Run: headless pygame with SDL's dummy video driver; simulated clock (each Clock.tick advances the game by its frame time, no real sleeping); random seed 0; keys injected as events and as key.get_pressed() state; no mouse input.
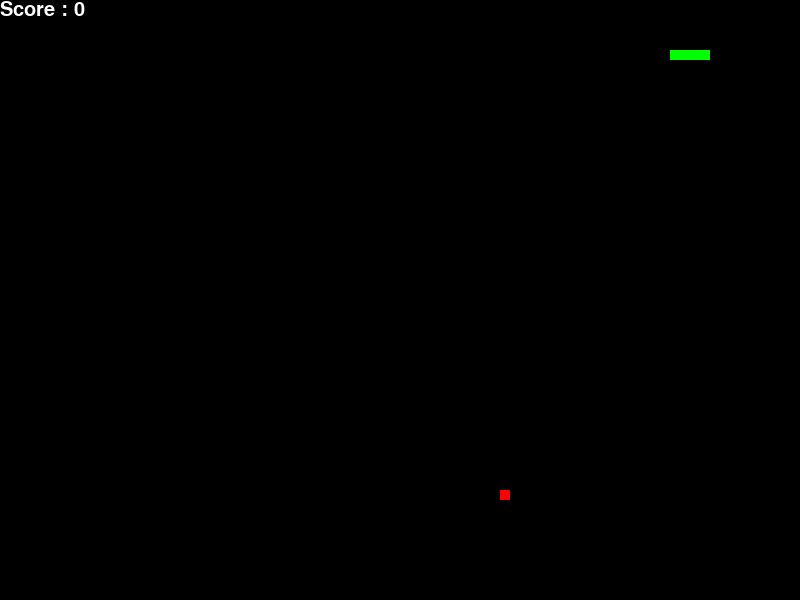
Frame 1 of 2 · flips 1–60 · no input
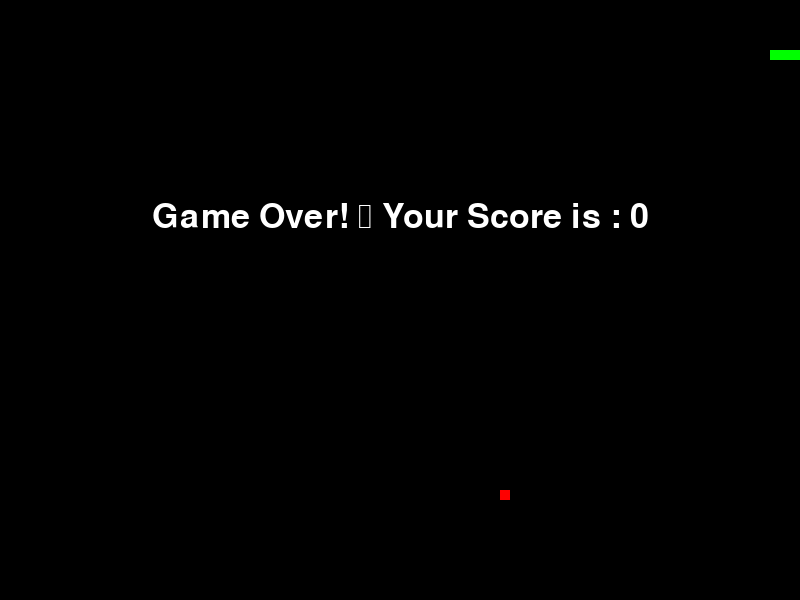
Frame 2 of 2 · flips 61–180 · tapped SPACE, RETURN · held RIGHT (→), D (game ended)

The pygame program that drew these frames:

import pygame
import random
import time


def display_score(choice, current_score, surface):
    score_font = pygame.font.SysFont("impact", 30)
    score_surface = score_font.render('Score : ' + str(current_score), True, 
                                      pygame.Color(255, 255, 255))
    score_rect = score_surface.get_rect()
    surface.blit(score_surface, score_rect)
 
def game_over(current_score, surface):
    font = pygame.font.SysFont('times new roman', 50)
    game_over_surface = font.render(f'Game Over! \n Your Score is : {current_score}', True, 
                                    pygame.Color(255, 255, 255))
    game_over_rect = game_over_surface.get_rect()
    game_over_rect.midtop = (400, 200)
    surface.blit(game_over_surface, game_over_rect)
    pygame.display.flip()
    time.sleep(3)
    pygame.quit()
    quit()

def main():
    # 1. Initialize
    pygame.init()
    pygame.display.set_caption('Snake Game')
    resolution = (800, 600)
    game_speed = 15
    cell = 10
    score = 0
    black = pygame.Color(0, 0, 0)
    red = pygame.Color(255, 0, 0)
    green = pygame.Color(0, 255, 0)
    white = pygame.Color(255, 255, 255)
    screen = pygame.display.set_mode((resolution))
    fps = pygame.time.Clock()
    
    snake_body = [[100,50], [90,50], [80,50], [70,50]]
    snake_pos = [100,50]
    direction = 'RIGHT'
    change_direction = direction
   
    apple_pos = [random.randrange(1, (resolution[0]//cell)) * cell, 
                 random.randrange(1, (resolution[1]//cell)) * cell]
    apple_spawn = True

    # 2. Game Loop
    running = True
    while running:
        # Event Loop
        for event in pygame.event.get():
            if event.type == pygame.QUIT:
                running = False
            # Keyboard inputs for snake movement
            if event.type == pygame.KEYDOWN:
                if event.key == pygame.K_w:
                    change_direction = 'UP'
                if event.key == pygame.K_s:
                    change_direction = 'DOWN'
                if event.key == pygame.K_a:
                    change_direction = 'LEFT'
                if event.key == pygame.K_d:
                    change_direction = 'RIGHT'
        # Moving the snake
        if direction == 'UP':
            snake_pos[1] -= cell
        if direction == 'DOWN':
            snake_pos[1] += cell
        if direction == 'LEFT':
            snake_pos[0] -= cell
        if direction == 'RIGHT':
            snake_pos[0] += cell
        # Handles error, snake can't move in 2 directions at once
        if change_direction == 'UP' and direction != 'DOWN':
            direction = 'UP'
        if change_direction == 'DOWN' and direction != 'UP':
            direction = 'DOWN'
        if change_direction == 'LEFT' and direction != 'RIGHT':
            direction = 'LEFT'
        if change_direction == 'RIGHT' and direction != 'LEFT':
            direction = 'RIGHT'

            
        snake_body.insert(0, list(snake_pos))
        if snake_pos[0] == apple_pos[0] and snake_pos[1] == apple_pos[1]:
            score += 10
            apple_spawn = False
        else:
            snake_body.pop()
        if not apple_spawn:
            apple_pos = [random.randrange(1, (resolution[0]//cell)) * cell, 
                        random.randrange(1, (resolution[1]//cell)) * cell]
            apple_spawn = True
        
        screen.fill(black)
        for segment in snake_body:
            pygame.draw.rect(screen, green, pygame.Rect(
                segment[0], segment[1], cell, cell))
        
        pygame.draw.rect(screen, red, pygame.Rect(
            apple_pos[0], apple_pos[1], cell, cell))
        
        if snake_pos[0] < 0 or snake_pos[0] > resolution[0] - cell:
            game_over(score, screen)
        if snake_pos[1] < 0 or snake_pos[1] > resolution[1] - cell:
            game_over(score, screen)
        for segment in snake_body[1:]:
            if snake_pos[0] == segment[0] and snake_pos[1] == segment[1]:
                game_over(score, screen)

        display_score(1, score, screen)
        pygame.display.flip()
        fps.tick(game_speed)
    # 3. Quit
    pygame.quit()

if __name__ == "__main__":
    main()
